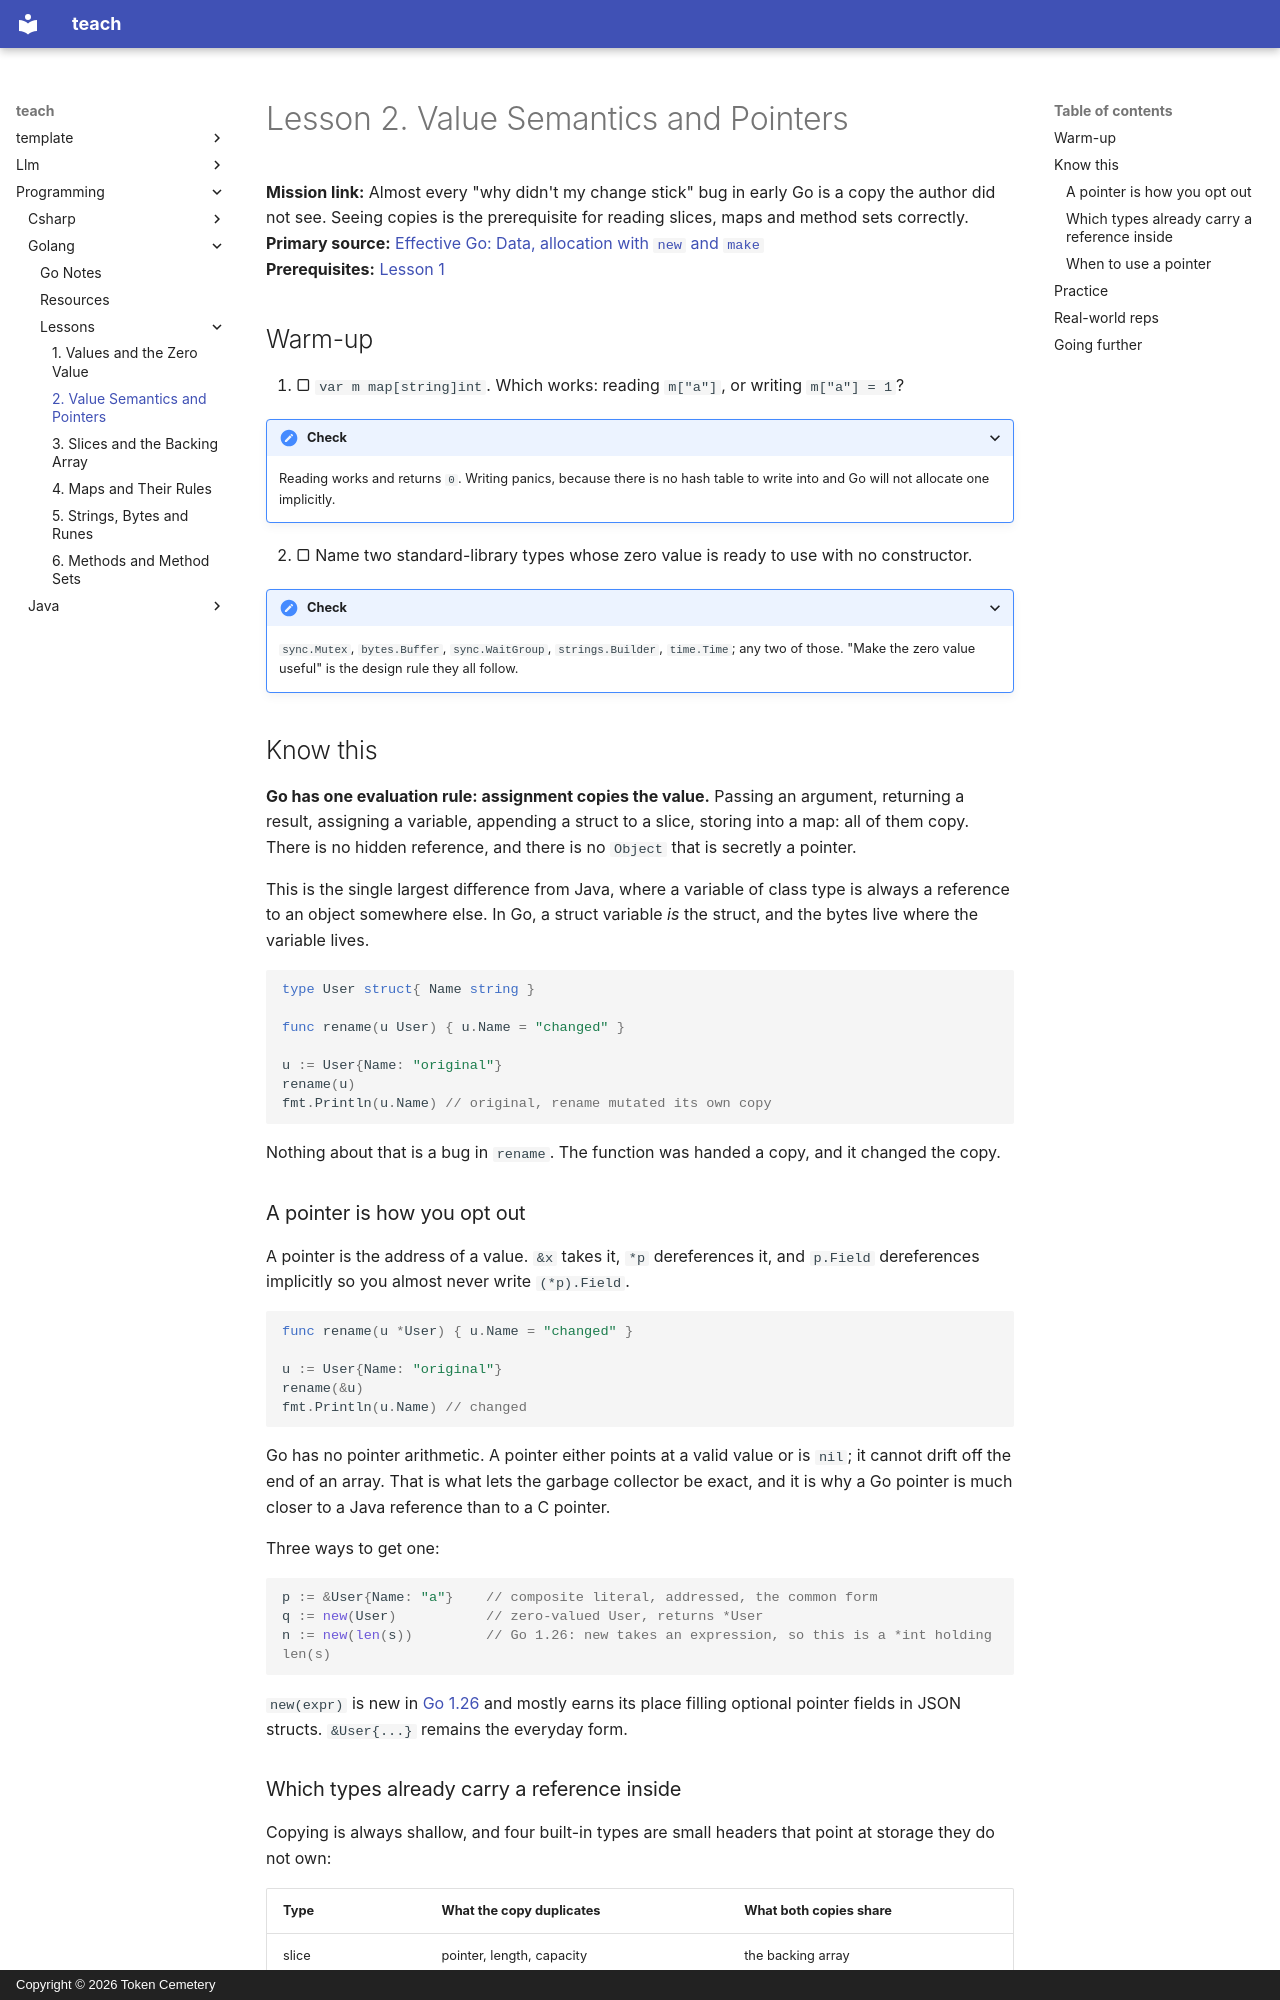

repository: TokenCemetery/teach · page: programming/golang/lessons/0002-value-semantics-and-pointers/index.html · generator: mkdocs · copyright: Copyright © 2026 Token Cemetery

---
title: 2. Value Semantics and Pointers
description: Every assignment and every argument is a copy, and a pointer is how you opt out
type: lesson
---

# Lesson 2. Value Semantics and Pointers

**Mission link:** Almost every "why didn't my change stick" bug in early Go is a copy the author did not see. Seeing copies is the prerequisite for reading slices, maps and method sets correctly.
**Primary source:** [Effective Go: Data, allocation with `new` and `make`](https://go.dev/doc/effective_go#allocation_new)
**Prerequisites:** [Lesson 1](0001-values-and-the-zero-value.md)

## Warm-up

1. ▢ `var m map[string]int`. Which works: reading `m["a"]`, or writing `m["a"] = 1`?

<details markdown="1"><summary>Check</summary>

Reading works and returns `0`. Writing panics, because there is no hash table to write into and Go will not allocate one implicitly.

</details>

2. ▢ Name two standard-library types whose zero value is ready to use with no constructor.

<details markdown="1"><summary>Check</summary>

`sync.Mutex`, `bytes.Buffer`, `sync.WaitGroup`, `strings.Builder`, `time.Time`; any two of those. "Make the zero value useful" is the design rule they all follow.

</details>

## Know this

**Go has one evaluation rule: assignment copies the value.** Passing an argument, returning a result, assigning a variable, appending a struct to a slice, storing into a map: all of them copy. There is no hidden reference, and there is no `Object` that is secretly a pointer.

This is the single largest difference from Java, where a variable of class type is always a reference to an object somewhere else. In Go, a struct variable *is* the struct, and the bytes live where the variable lives.

```go
type User struct{ Name string }

func rename(u User) { u.Name = "changed" }

u := User{Name: "original"}
rename(u)
fmt.Println(u.Name) // original, rename mutated its own copy
```

Nothing about that is a bug in `rename`. The function was handed a copy, and it changed the copy.

### A pointer is how you opt out

A pointer is the address of a value. `&x` takes it, `*p` dereferences it, and `p.Field` dereferences implicitly so you almost never write `(*p).Field`.

```go
func rename(u *User) { u.Name = "changed" }

u := User{Name: "original"}
rename(&u)
fmt.Println(u.Name) // changed
```

Go has no pointer arithmetic. A pointer either points at a valid value or is `nil`; it cannot drift off the end of an array. That is what lets the garbage collector be exact, and it is why a Go pointer is much closer to a Java reference than to a C pointer.

Three ways to get one:

```go
p := &User{Name: "a"}    // composite literal, addressed, the common form
q := new(User)           // zero-valued User, returns *User
n := new(len(s))         // Go 1.26: new takes an expression, so this is a *int holding len(s)
```

`new(expr)` is new in [Go 1.26](https://go.dev/doc/go1.26#language) and mostly earns its place filling optional pointer fields in JSON structs. `&User{...}` remains the everyday form.
